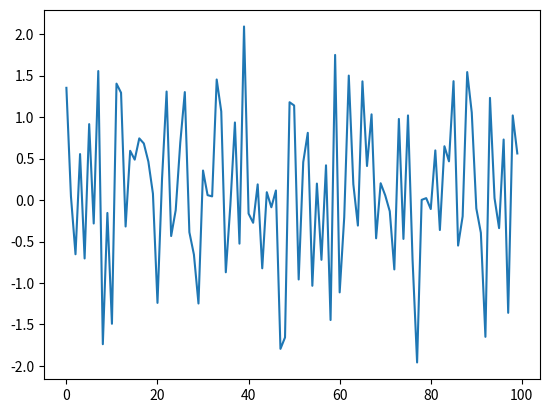

The matplotlib source for this figure:
#-----------------------------------------------
# -*- encoding=utf-8 -*-                       #
# [redacted]
# CreateTime:                                  #
#       2020/9/30 15:46                         #
#                                              #
#               天下风云出我辈，                 #
#               一入江湖岁月催。                 #
#               皇图霸业谈笑中，                 #
#               不胜人生一场醉。                 #
#-----------------------------------------------
import matplotlib.pyplot as plt
import numpy as np
data = np.random.randn(100)

plt.plot(range(len(data)),data)
plt.show()
plt.savefig('test.jpg')